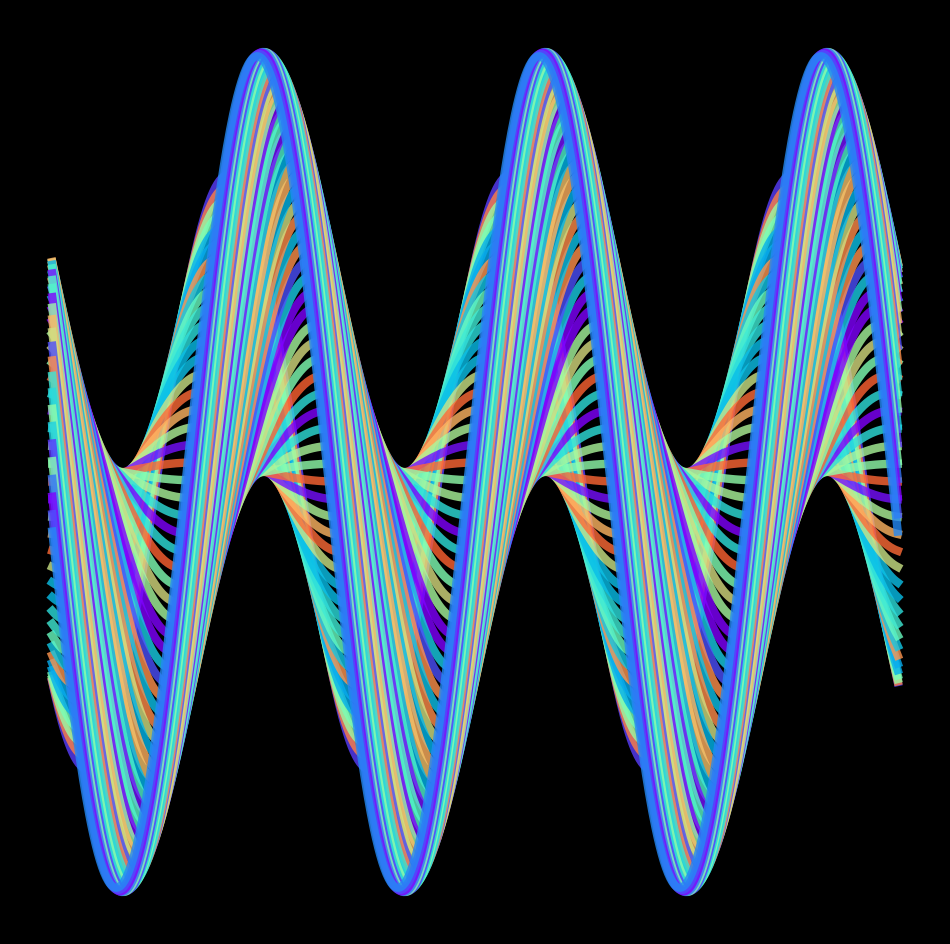

The script that saved this image: (Note: this script raises an exception after producing the figure.)
import matplotlib.pylab as plt
import numpy as np
import pandas as pd
from math import cos, sin,log,tan,gamma,pi,exp,sqrt

p = plt.figure(figsize=(12,12),facecolor='black',dpi=800)
p = plt.axis('off')
n=0
for p in np.linspace(0,5,60):
    plt.plot(np.linspace(0,1,800),[cos(x+p)+sin(x) for x in np.linspace(-3*pi,3*pi,800)],
             lw=6,alpha=0.8,color =plt.cm.rainbow(np.random.uniform(0,1)-0.1))
plt.savefig(f'C:/Users/<user>/Pictures/RandomPlots/03012020.png',facecolor='black')